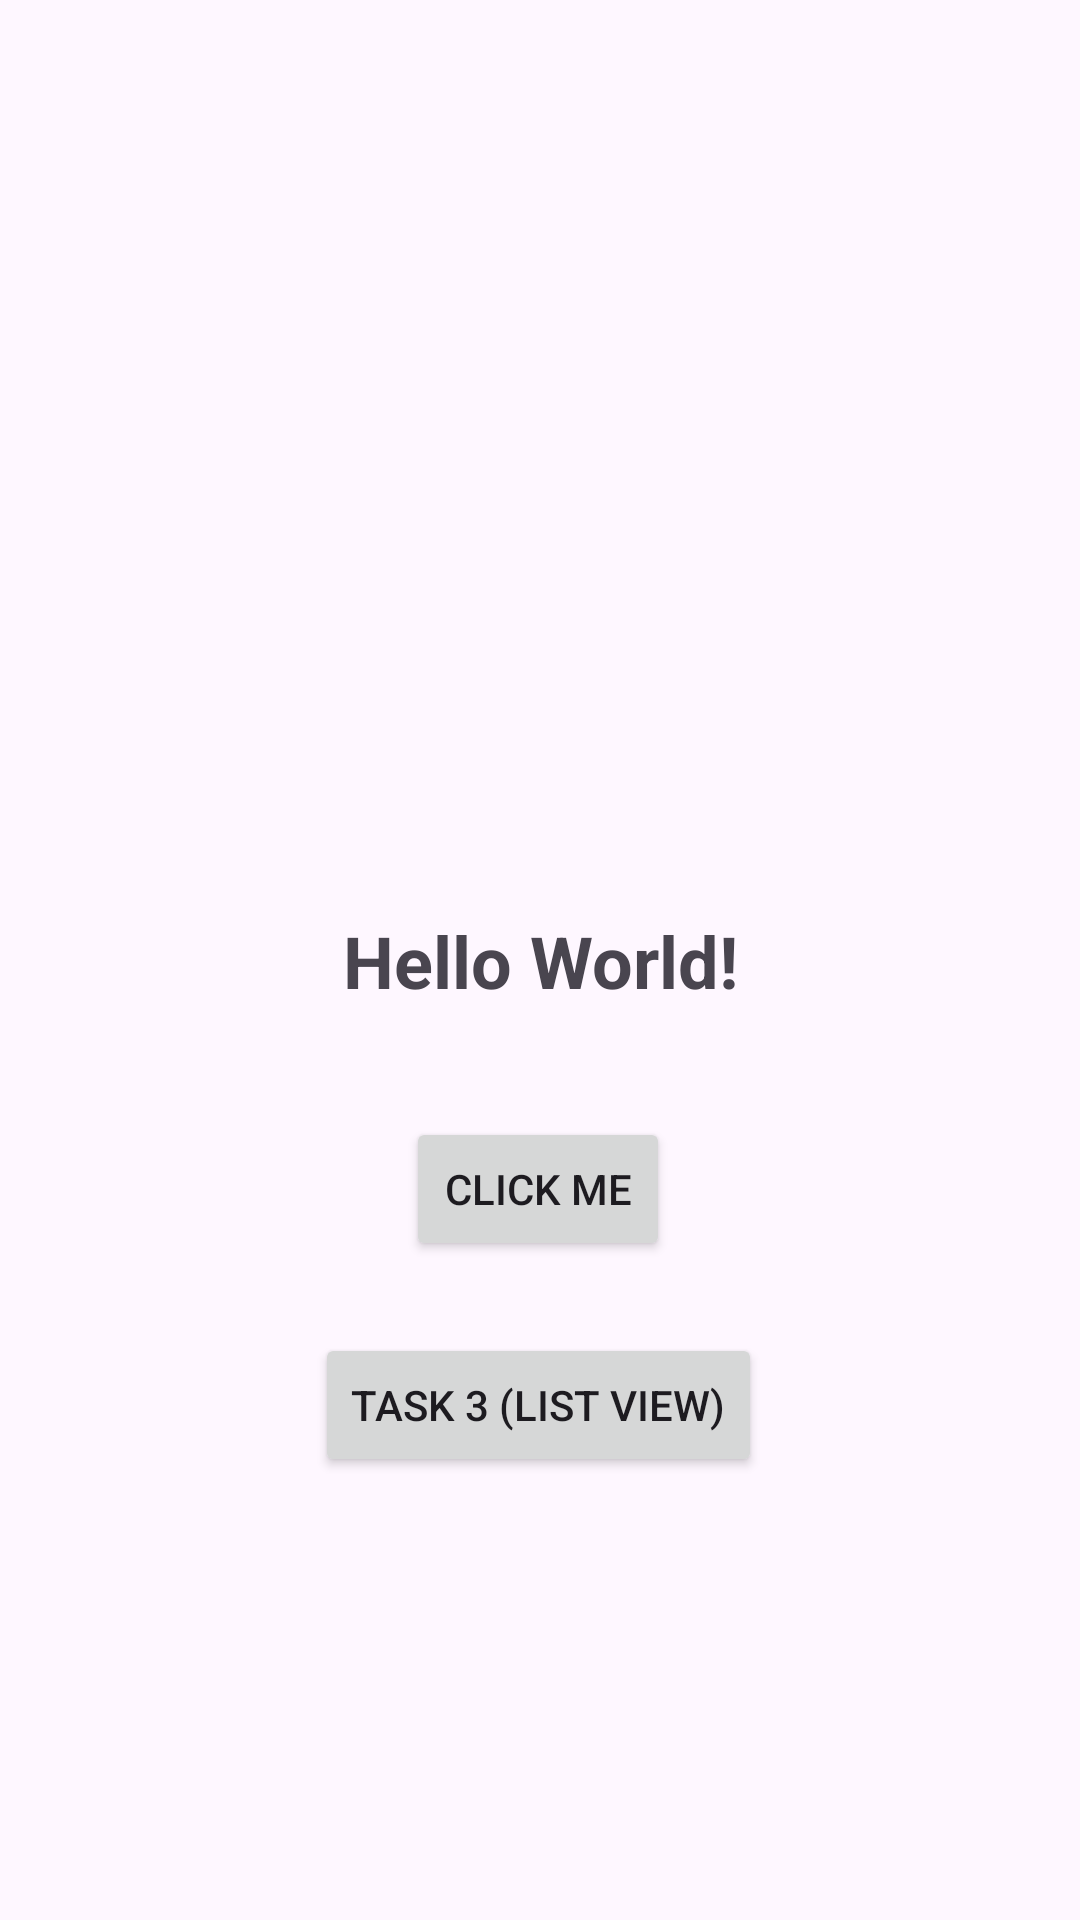

Reconstruct the res/layout file that produces this screen, plus the resources it refers to.
<!-- AndroidManifest.xml: application theme Theme.AndroidInternship -->
<!-- res/layout/activity_main.xml -->
<?xml version="1.0" encoding="utf-8"?>
<androidx.constraintlayout.widget.ConstraintLayout xmlns:android="http://schemas.android.com/apk/res/android"
    xmlns:app="http://schemas.android.com/apk/res-auto"
    xmlns:tools="http://schemas.android.com/tools"
    android:id="@+id/main"
    android:layout_width="match_parent"
    android:layout_height="match_parent"
    tools:context=".MainActivity">

    <TextView
        android:id="@+id/textView"
        android:layout_width="wrap_content"
        android:layout_height="wrap_content"
        android:text="Hello World!"
        android:textStyle="bold"
        android:textSize="24sp"

        app:layout_constraintBottom_toBottomOf="parent"
        app:layout_constraintEnd_toEndOf="parent"
        app:layout_constraintStart_toStartOf="parent"
        app:layout_constraintTop_toTopOf="parent" />

    <Button
        android:id="@+id/btnClick"
        android:layout_width="wrap_content"
        android:layout_height="wrap_content"
        android:layout_marginTop="36dp"
        android:text="@string/click_me"

        app:layout_constraintEnd_toEndOf="parent"
        app:layout_constraintHorizontal_bias="0.498"
        app:layout_constraintStart_toStartOf="parent"
        app:layout_constraintTop_toBottomOf="@id/textView"
        app:layout_goneMarginTop="24dp" />

    <Button
        android:id="@+id/btnTask3"
        android:layout_width="wrap_content"
        android:layout_height="wrap_content"
        android:layout_marginTop="108dp"
        android:text="@string/Task3_ListView"

        app:layout_constraintEnd_toEndOf="parent"
        app:layout_constraintHorizontal_bias="0.498"
        app:layout_constraintStart_toStartOf="parent"
        app:layout_constraintTop_toBottomOf="@id/textView"
        app:layout_goneMarginTop="24dp" />

</androidx.constraintlayout.widget.ConstraintLayout>
<!-- resources referenced by this layout -->
<resources>
  <string name="Task3_ListView">Task 3 (List View)</string>
  <string name="click_me">Click Me</string>
  <style name="Theme.AndroidInternship" parent="Base.Theme.AndroidInternship" />
  <style name="Base.Theme.AndroidInternship" parent="Theme.Material3.DayNight">
          
          
      </style>
</resources>
